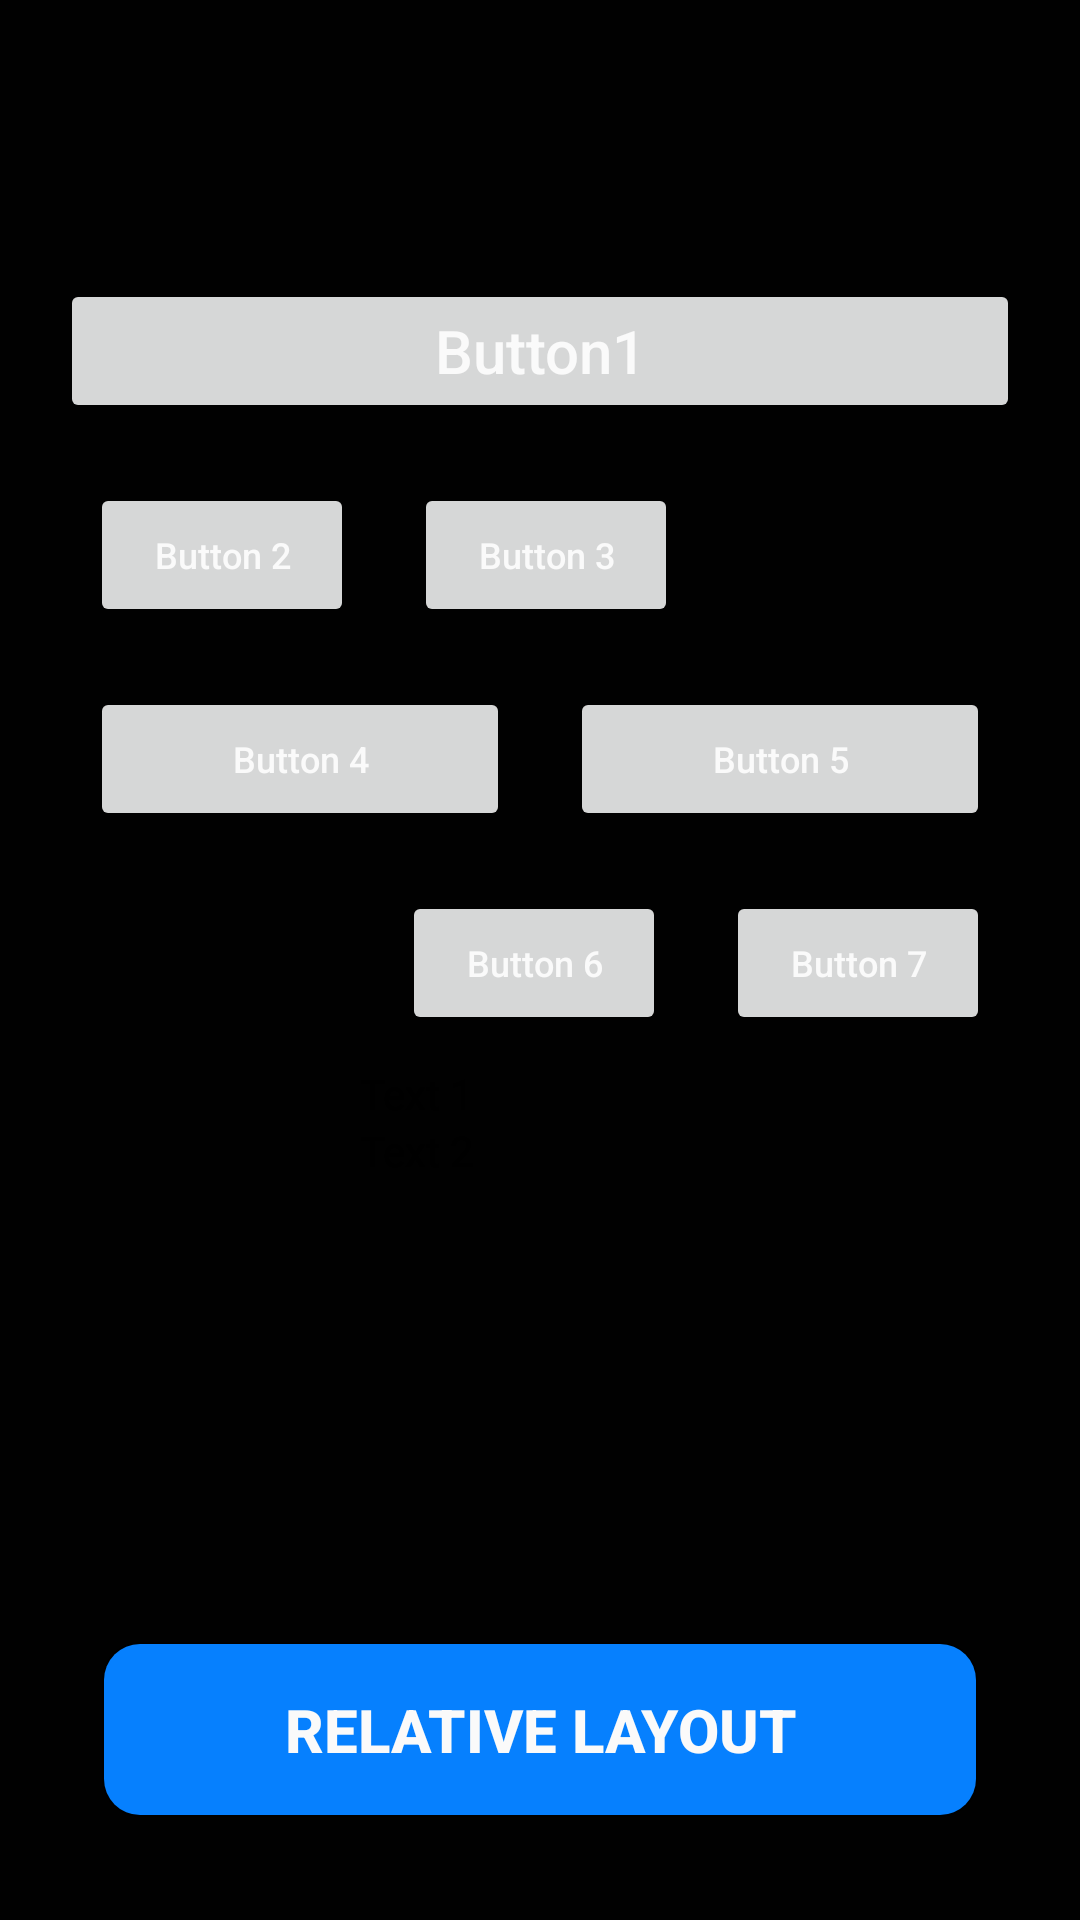

Reconstruct the res/layout file that produces this screen, plus the resources it refers to.
<!-- AndroidManifest.xml: application theme Theme.AndroidMateri1Recap -->
<!-- res/layout/fragment_linear.xml -->
<?xml version="1.0" encoding="utf-8"?>
<LinearLayout xmlns:android="http://schemas.android.com/apk/res/android"
    xmlns:app="http://schemas.android.com/apk/res-auto"
    xmlns:tools="http://schemas.android.com/tools"
    android:layout_width="match_parent"
    android:layout_height="match_parent"
    android:background="@color/background"
    android:orientation="vertical"
    tools:context=".LinearFragment">

    <LinearLayout
        android:id="@+id/ln1"
        android:layout_width="match_parent"
        android:layout_height="0dp"
        android:layout_margin="20dp"
        android:layout_weight="1"
        android:gravity="center"
        android:orientation="vertical"
        app:layout_constraintBottom_toBottomOf="parent"
        app:layout_constraintEnd_toEndOf="parent"
        app:layout_constraintStart_toStartOf="parent"
        app:layout_constraintTop_toTopOf="parent">

        <Button
            android:layout_width="match_parent"
            android:layout_height="wrap_content"
            android:layout_gravity="center"
            android:text="Button1"
            android:textAllCaps="false"
            android:layout_marginBottom="10dp"
            android:textColor="@color/white"
            android:textSize="20sp"
            android:textStyle="normal" />

        <LinearLayout
            android:id="@+id/ln2"
            android:layout_width="match_parent"
            android:layout_height="wrap_content"
            android:orientation="horizontal"
            app:layout_constraintBottom_toBottomOf="@+id/ln1"
            app:layout_constraintEnd_toEndOf="parent"
            app:layout_constraintStart_toStartOf="parent">

            <Button
                android:layout_width="wrap_content"
                android:layout_height="wrap_content"
                android:layout_gravity="center"
                android:layout_margin="10dp"
                android:padding="15dp"
                android:text="Button 2"
                android:textAllCaps="false"
                android:textColor="@color/white"
                android:textSize="12sp"
                android:textStyle="normal" />

            <Button
                android:layout_width="wrap_content"
                android:layout_height="wrap_content"
                android:layout_gravity="center"
                android:layout_margin="10dp"
                android:padding="15dp"
                android:text="Button 3"
                android:textAllCaps="false"
                android:textColor="@color/white"
                android:textSize="12sp"
                android:textStyle="normal" />


        </LinearLayout>

        <LinearLayout
            android:layout_width="match_parent"
            android:layout_height="wrap_content"
            android:orientation="horizontal"
            app:layout_constraintBottom_toBottomOf="@+id/ln2"
            app:layout_constraintEnd_toEndOf="parent"
            app:layout_constraintStart_toStartOf="parent">

            <Button
                android:layout_width="0dp"
                android:layout_height="wrap_content"
                android:layout_margin="10dp"
                android:layout_weight="1"
                android:padding="15dp"
                android:text="Button 4"
                android:textAllCaps="false"
                android:textColor="@color/white"
                android:textSize="12sp"
                android:textStyle="normal" />

            <Button
                android:layout_width="0dp"
                android:layout_height="wrap_content"
                android:layout_margin="10dp"
                android:layout_weight="1"
                android:padding="15dp"
                android:text="Button 5"
                android:textAllCaps="false"
                android:textColor="@color/white"
                android:textSize="12sp"
                android:textStyle="normal" />

        </LinearLayout>

        <LinearLayout
            android:layout_width="match_parent"
            android:layout_height="wrap_content"
            android:gravity="end|right"
            android:orientation="horizontal"
            app:layout_constraintBottom_toBottomOf="@+id/ln2">

            <Button
                android:layout_width="wrap_content"
                android:layout_height="wrap_content"
                android:layout_margin="10dp"
                android:padding="15dp"
                android:text="Button 6"
                android:textAllCaps="false"
                android:textColor="@color/white"
                android:textSize="12sp"
                android:textStyle="normal" />

            <Button
                android:layout_width="wrap_content"
                android:layout_height="wrap_content"
                android:layout_margin="10dp"
                android:padding="15dp"
                android:text="Button 7"
                android:textAllCaps="false"
                android:textColor="@color/white"
                android:textSize="12sp"
                android:textStyle="normal" />

        </LinearLayout>

        <LinearLayout
            android:layout_width="match_parent"
            android:layout_height="wrap_content"
            android:orientation="horizontal">

            <ImageView
                android:layout_width="100dp"
                android:layout_height="100dp"
                android:src="@mipmap/ic_launcher_round" />

            <LinearLayout
                android:layout_width="wrap_content"
                android:layout_height="wrap_content"
                android:layout_weight="1"
                android:orientation="vertical">

                <TextView
                    android:layout_width="wrap_content"
                    android:layout_height="wrap_content"
                    android:text="Text 1" />

                <TextView
                    android:layout_width="wrap_content"
                    android:layout_height="wrap_content"
                    android:text="Text 2" />

            </LinearLayout>

        </LinearLayout>


    </LinearLayout>

    <Button
        android:id="@+id/next1"
        android:layout_width="wrap_content"
        android:layout_height="wrap_content"
        android:layout_gravity="center"
        android:layout_marginBottom="35dp"
        android:background="@drawable/custom_button"
        android:paddingHorizontal="60dp"
        android:paddingVertical="15dp"
        android:text="Relative Layout"
        android:textColor="@color/white"
        android:textSize="20sp"
        android:textStyle="bold" />
</LinearLayout>
<!-- resources referenced by this layout -->
<resources>
  <color name="background">#010101</color>
  <color name="white">#FAFAFA</color>
  <!-- drawable custom_button (drawable) -->
  <?xml version="1.0" encoding="utf-8"?>
  <shape xmlns:android="http://schemas.android.com/apk/res/android"
      android:shape="rectangle" >
  
    <solid android:color="#0680FE" />
    <corners android:radius="12dp" />
  
  </shape>
  <!-- mipmap ic_launcher_round (mipmap-anydpi-v26) -->
  <?xml version="1.0" encoding="utf-8"?>
  <adaptive-icon xmlns:android="http://schemas.android.com/apk/res/android">
      <background android:drawable="@drawable/ic_laucher_background" />
      <foreground android:drawable="@drawable/ic_launcher_foreground" />
  </adaptive-icon>
  <style name="Theme.AndroidMateri1Recap" parent="Theme.MaterialComponents.DayNight.NoActionBar">
              <item name="colorPrimary">@color/accent</item>
              <item name="colorPrimaryVariant">@color/primary</item>
              <item name="colorOnPrimary">@color/white</item>
              
              <item name="colorSecondary">@color/grey</item>
              <item name="colorSecondaryVariant">@color/grey</item>
              <item name="colorOnSecondary">@color/primary</item>
              
              <item name="android:statusBarColor" tools:targetApi="l">?attr/colorPrimaryVariant</item>
              
          
          </style>
  <!-- drawable ic_laucher_background (drawable) -->
  <?xml version="1.0" encoding="utf-8"?>
  <adaptive-icon xmlns:android="http://schemas.android.com/apk/res/android">
      <background android:drawable="@drawable/ic_rectangle_2" />
      <foreground android:drawable="@drawable/path" />
  </adaptive-icon>
  <!-- drawable ic_launcher_foreground (drawable-v24) -->
  <vector xmlns:android="http://schemas.android.com/apk/res/android"
      xmlns:aapt="http://schemas.android.com/aapt"
      android:width="108dp"
      android:height="108dp"
      android:viewportWidth="108"
      android:viewportHeight="108">
      <path android:pathData="M31,63.928c0,0 6.4,-11 12.1,-13.1c7.2,-2.6 26,-1.4 26,-1.4l38.1,38.1L107,108.928l-32,-1L31,63.928z">
          <aapt:attr name="android:fillColor">
              <gradient
                  android:endX="85.84757"
                  android:endY="92.4963"
                  android:startX="42.9492"
                  android:startY="49.59793"
                  android:type="linear">
                  <item
                      android:color="#44000000"
                      android:offset="0.0" />
                  <item
                      android:color="#00000000"
                      android:offset="1.0" />
              </gradient>
          </aapt:attr>
      </path>
      <path
          android:fillColor="#FAFAFA"
          android:fillType="nonZero"
          android:pathData="M65.3,45.828l3.8,-6.6c0.2,-0.4 0.1,-0.9 -0.3,-1.1c-0.4,-0.2 -0.9,-0.1 -1.1,0.3l-3.9,6.7c-6.3,-2.8 -13.4,-2.8 -19.7,0l-3.9,-6.7c-0.2,-0.4 -0.7,-0.5 -1.1,-0.3C38.8,38.328 38.7,38.828 38.9,39.228l3.8,6.6C36.2,49.428 31.7,56.028 31,63.928h46C76.3,56.028 71.8,49.428 65.3,45.828zM43.4,57.328c-0.8,0 -1.5,-0.5 -1.8,-1.2c-0.3,-0.7 -0.1,-1.5 0.4,-2.1c0.5,-0.5 1.4,-0.7 2.1,-0.4c0.7,0.3 1.2,1 1.2,1.8C45.3,56.528 44.5,57.328 43.4,57.328L43.4,57.328zM64.6,57.328c-0.8,0 -1.5,-0.5 -1.8,-1.2s-0.1,-1.5 0.4,-2.1c0.5,-0.5 1.4,-0.7 2.1,-0.4c0.7,0.3 1.2,1 1.2,1.8C66.5,56.528 65.6,57.328 64.6,57.328L64.6,57.328z"
          android:strokeWidth="1"
          android:strokeColor="#00000000" />
  </vector>
  <color name="accent">#0680FE</color>
  <color name="primary">#171717</color>
  <color name="grey">#8B8B8B</color>
  <!-- drawable ic_rectangle_2 (drawable) -->
  <?xml version="1.0" encoding="utf-8"?>
  <shape xmlns:android="http://schemas.android.com/apk/res/android"
      android:shape="rectangle" >
  
      <solid android:color="#171717" />
      <corners android:radius="12dp" />
  
  </shape>
  <!-- drawable path: vector/xml drawable (drawable, 5447 chars, omitted) -->
</resources>
